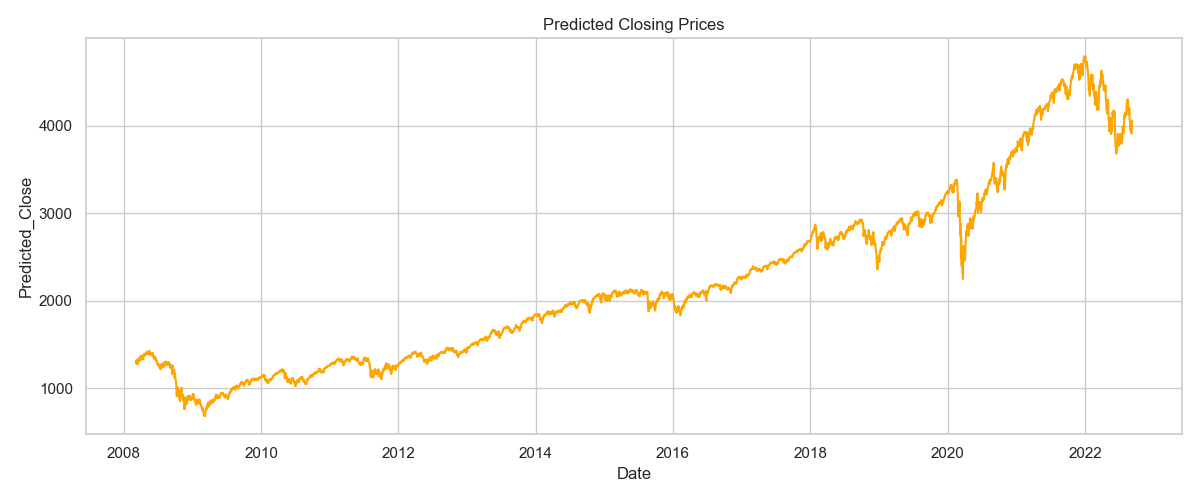

The table this chart was drawn from, first rows:
Date, Actual_Close, Predicted_Close
2008-03-06, 1293, 1308
2008-03-07, 1273, 1297
2008-03-10, 1321, 1277
2008-03-11, 1309, 1322
2008-03-12, 1315, 1310
2008-03-13, 1288, 1315
2008-03-14, 1277, 1291
2008-03-17, 1331, 1276
2008-03-18, 1298, 1330
2008-03-19, 1330, 1298
2008-03-20, 1350, 1328
2008-03-24, 1353, 1350
2008-03-25, 1341, 1350
2008-03-26, 1326, 1340
2008-03-27, 1315, 1326
2008-03-28, 1323, 1315
2008-03-31, 1370, 1322
2008-04-01, 1368, 1370
2008-04-02, 1369, 1367
2008-04-03, 1370, 1370
2008-04-04, 1373, 1373
2008-04-07, 1366, 1373
2008-04-08, 1354, 1364
2008-04-09, 1361, 1355
2008-04-10, 1333, 1361
2008-04-11, 1328, 1335
2008-04-14, 1334, 1330
2008-04-15, 1365, 1336
2008-04-16, 1366, 1365
2008-04-17, 1390, 1365
2008-04-18, 1388, 1391
2008-04-21, 1376, 1387
2008-04-22, 1380, 1374
2008-04-23, 1389, 1379
2008-04-24, 1398, 1387
2008-04-25, 1396, 1395
2008-04-28, 1391, 1395
2008-04-29, 1386, 1390
2008-04-30, 1409, 1386
2008-05-01, 1414, 1409
2008-05-02, 1407, 1413
2008-05-05, 1418, 1407
2008-05-06, 1393, 1419
2008-05-07, 1398, 1394
2008-05-08, 1388, 1398
2008-05-09, 1404, 1388
2008-05-12, 1403, 1403
2008-05-13, 1409, 1403
2008-05-14, 1424, 1409
2008-05-15, 1425, 1423
2008-05-16, 1427, 1424
2008-05-19, 1413, 1426
2008-05-20, 1391, 1412
2008-05-21, 1394, 1391
2008-05-22, 1376, 1394
2008-05-23, 1385, 1376
2008-05-27, 1391, 1385
2008-05-28, 1398, 1391
2008-05-29, 1400, 1399
2008-05-30, 1386, 1401
... 3,595 more rows
